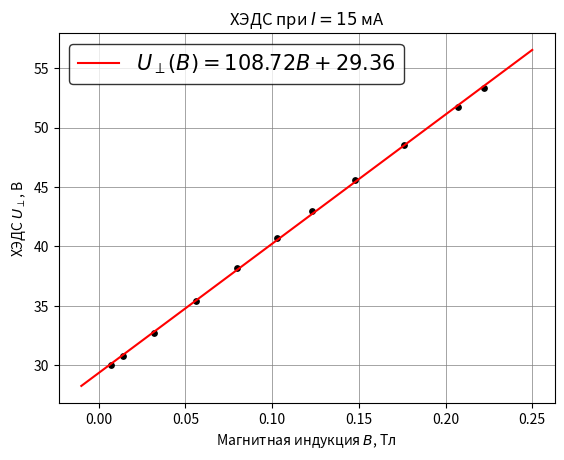

Reproduce this figure in Python. (Note: this script raises an exception after producing the figure.)
import matplotlib.pyplot as plt
import numpy as np
import math
    
fig, ax = plt.subplots()

#ax.set_xlim([-10, 10])
#ax.set_ylim([-2, 2])
ax.set_title('ХЭДС при $I=15$ мА')
ax.set_xlabel('Магнитная индукция $B$, Тл')
ax.set_ylabel('ХЭДС $U_{\perp}$, В')

x1 = [0.007,0.014,0.032,0.056,0.080,0.103,0.123,0.148,0.176,0.207,0.222]
y1 = [30.0,30.8,32.7,35.4,38.2,40.7,43.0,45.6,48.5,51.7,53.3]

x2 = np.linspace(-0.01,0.25,50)
y2 = 29.3561+108.719*x2

ax.scatter(x1, y1,  
        color = 'k',
        s = 15,
        label = '')

ax.plot(x2,y2,
        color='red',
        label = '$U_{\perp}(B)=108.72B+29.36$')

ax.legend(shadow = False,fontsize = 15,edgecolor = 'k') # легенда

ax.set_axisbelow(True) # рисует сетку НЕ на точках
ax.grid(linestyle='-', linewidth='0.5', color='gray') # сетка

"""
# размеры окна
fig.set_figheight(5)
fig.set_figwidth(8)
"""

fig.savefig('pictures/Hall.pdf',dpi = 600)#сохранение файла
plt.show()

